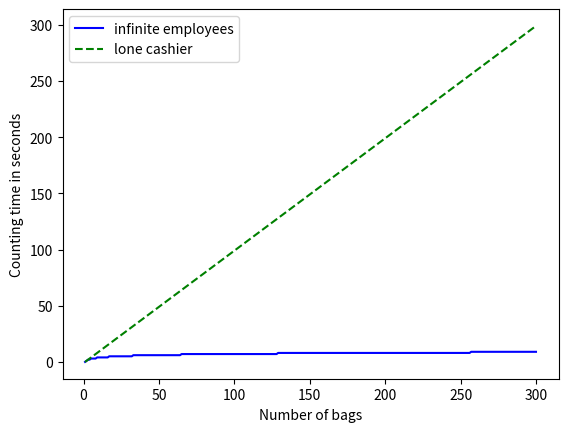

This chart was generated by the following Python code:
import numpy as np
import matplotlib.pyplot as plt

if __name__ == '__main__':
    numpoints = 300
    N = range(1, numpoints + 1)
    inf = np.ceil(np.log2(N))
    lone = range(0, numpoints);

    plt.plot(N, inf, '-b', label='infinite employees')
    plt.plot(N, lone, '--g', label='lone cashier')
    plt.xlabel('Number of bags')
    plt.ylabel('Counting time in seconds')
    plt.legend()
    plt.show()
